Dataset: dataset (GitHub, AlyonaChep/bird-identification-system). Classes: blackbird, blue tit, great tit, robin, sparrow.

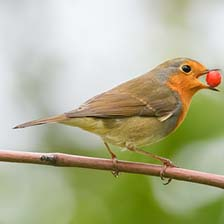
Label: robin

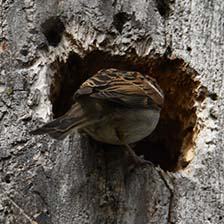
Label: sparrow

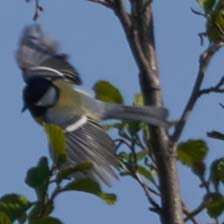
Label: great tit

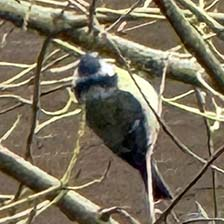
Label: blue tit

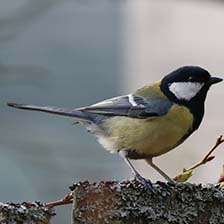
Label: great tit

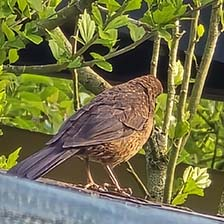
Label: blackbird
